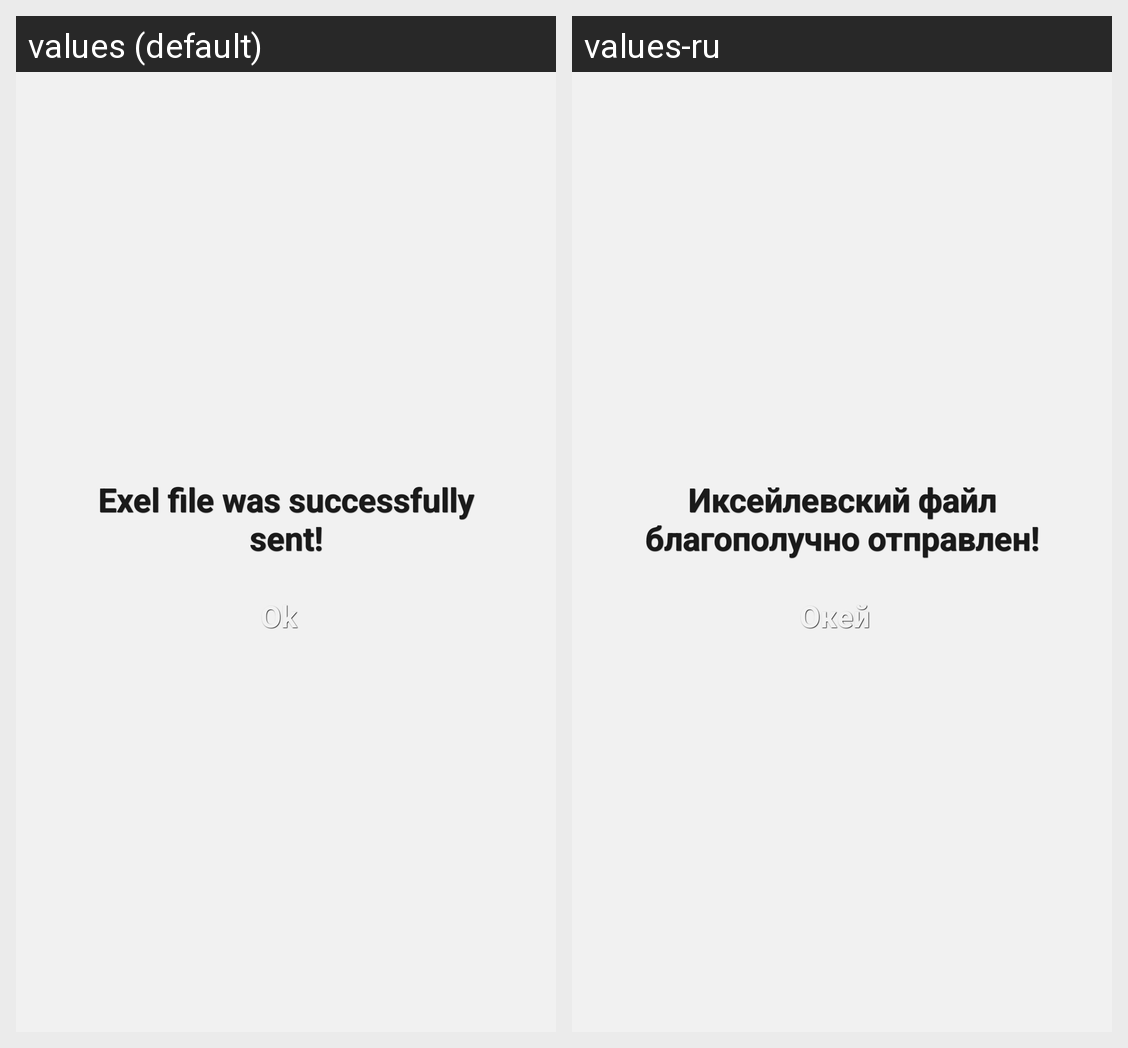

Here is an Android app screen in its default locale and in the app's own translations. Write out the translated-string differences for the strings that appear on this screen.
Android screen res/layout/dialog_success.xml rendered under 2 locales, left to right: values (default), values-ru. Device: Nexus 5 (rendered at 1080×1920; each locale shown at half size, 540×960, under a caption strip naming it); theme AppTheme.
Strings drawn on this screen, with the default value and each locale's value (text and hints the layout hard-codes, and strings that could not be matched under every locale, appear in the picture but are not listed):

exelSent
  values: Exel file was successfully sent!
  values-ru: Иксейлевский файл благополучно отправлен!

ok
  values: Ok
  values-ru: Окей
